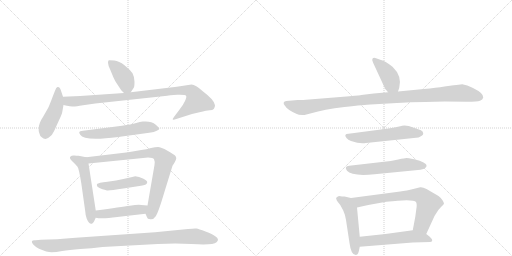
t = 0.00 s
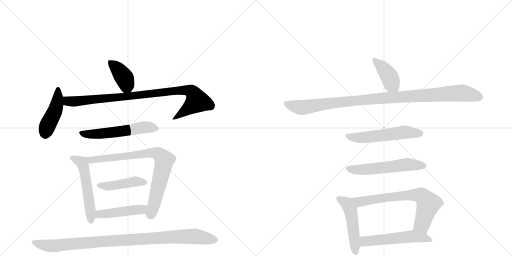
t = 2.40 s
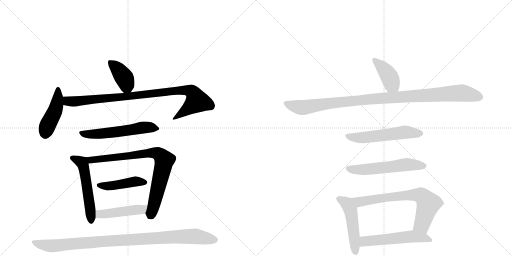
t = 4.80 s
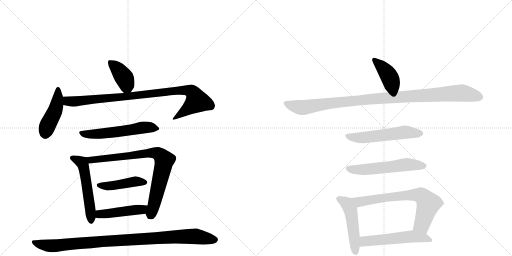
t = 7.20 s
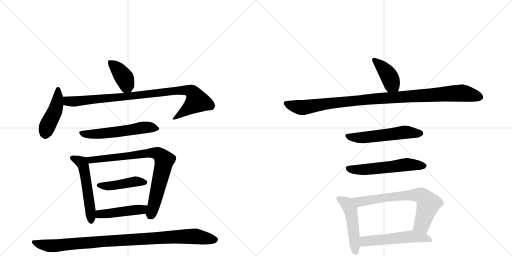
t = 9.60 s
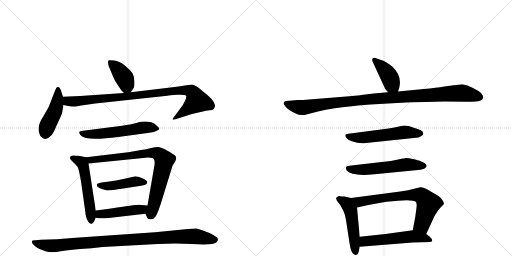
t = 12.00 s

The animated SVG that drew these frames (rendered in a browser with its animation timeline set to each time). Animation: 16 CSS @keyframes rules; one cycle of 12.00 s.

<svg version="1.1" viewBox="0 0 2048 1024" xmlns="http://www.w3.org/2000/svg">
  <g stroke="lightgray" stroke-dasharray="1,1" stroke-width="1" transform="scale(4, 4)">
    <line x1="0" y1="0" x2="256" y2="256"></line>
    <line x1="256" y1="0" x2="0" y2="256"></line>
    <line x1="128" y1="0" x2="128" y2="256"></line>
    <line x1="0" y1="128" x2="256" y2="128"></line>
    <line x1="256" y1="0" x2="512" y2="256"></line>
    <line x1="512" y1="0" x2="256" y2="256"></line>
    <line x1="384" y1="0" x2="384" y2="256"></line>
    <line x1="256" y1="128" x2="512" y2="128"></line>
  </g>
<g transform="scale(1, -1) translate(0, -850)">
   <style type="text/css">
    @keyframes keyframes0 {
      from {
       stroke: black;
       stroke-dashoffset: 391;
       stroke-width: 128;
       }
       56% {
       animation-timing-function: step-end;
       stroke: black;
       stroke-dashoffset: 0;
       stroke-width: 128;
       }
       to {
       stroke: black;
       stroke-width: 1024;
       }
       }
       #make-me-a-hanzi-animation-0 {
         animation: keyframes0 0.568197s both;
         animation-delay: 0.000000s;
         animation-timing-function: linear;
       }
    @keyframes keyframes1 {
      from {
       stroke: black;
       stroke-dashoffset: 446;
       stroke-width: 128;
       }
       59% {
       animation-timing-function: step-end;
       stroke: black;
       stroke-dashoffset: 0;
       stroke-width: 128;
       }
       to {
       stroke: black;
       stroke-width: 1024;
       }
       }
       #make-me-a-hanzi-animation-1 {
         animation: keyframes1 0.612956s both;
         animation-delay: 0.568197s;
         animation-timing-function: linear;
       }
    @keyframes keyframes2 {
      from {
       stroke: black;
       stroke-dashoffset: 925;
       stroke-width: 128;
       }
       75% {
       animation-timing-function: step-end;
       stroke: black;
       stroke-dashoffset: 0;
       stroke-width: 128;
       }
       to {
       stroke: black;
       stroke-width: 1024;
       }
       }
       #make-me-a-hanzi-animation-2 {
         animation: keyframes2 1.002767s both;
         animation-delay: 1.181152s;
         animation-timing-function: linear;
       }
    @keyframes keyframes3 {
      from {
       stroke: black;
       stroke-dashoffset: 562;
       stroke-width: 128;
       }
       65% {
       animation-timing-function: step-end;
       stroke: black;
       stroke-dashoffset: 0;
       stroke-width: 128;
       }
       to {
       stroke: black;
       stroke-width: 1024;
       }
       }
       #make-me-a-hanzi-animation-3 {
         animation: keyframes3 0.707357s both;
         animation-delay: 2.183919s;
         animation-timing-function: linear;
       }
    @keyframes keyframes4 {
      from {
       stroke: black;
       stroke-dashoffset: 539;
       stroke-width: 128;
       }
       64% {
       animation-timing-function: step-end;
       stroke: black;
       stroke-dashoffset: 0;
       stroke-width: 128;
       }
       to {
       stroke: black;
       stroke-width: 1024;
       }
       }
       #make-me-a-hanzi-animation-4 {
         animation: keyframes4 0.688639s both;
         animation-delay: 2.891276s;
         animation-timing-function: linear;
       }
    @keyframes keyframes5 {
      from {
       stroke: black;
       stroke-dashoffset: 801;
       stroke-width: 128;
       }
       72% {
       animation-timing-function: step-end;
       stroke: black;
       stroke-dashoffset: 0;
       stroke-width: 128;
       }
       to {
       stroke: black;
       stroke-width: 1024;
       }
       }
       #make-me-a-hanzi-animation-5 {
         animation: keyframes5 0.901855s both;
         animation-delay: 3.579915s;
         animation-timing-function: linear;
       }
    @keyframes keyframes6 {
      from {
       stroke: black;
       stroke-dashoffset: 443;
       stroke-width: 128;
       }
       59% {
       animation-timing-function: step-end;
       stroke: black;
       stroke-dashoffset: 0;
       stroke-width: 128;
       }
       to {
       stroke: black;
       stroke-width: 1024;
       }
       }
       #make-me-a-hanzi-animation-6 {
         animation: keyframes6 0.610514s both;
         animation-delay: 4.481771s;
         animation-timing-function: linear;
       }
    @keyframes keyframes7 {
      from {
       stroke: black;
       stroke-dashoffset: 457;
       stroke-width: 128;
       }
       60% {
       animation-timing-function: step-end;
       stroke: black;
       stroke-dashoffset: 0;
       stroke-width: 128;
       }
       to {
       stroke: black;
       stroke-width: 1024;
       }
       }
       #make-me-a-hanzi-animation-7 {
         animation: keyframes7 0.621908s both;
         animation-delay: 5.092285s;
         animation-timing-function: linear;
       }
    @keyframes keyframes8 {
      from {
       stroke: black;
       stroke-dashoffset: 982;
       stroke-width: 128;
       }
       76% {
       animation-timing-function: step-end;
       stroke: black;
       stroke-dashoffset: 0;
       stroke-width: 128;
       }
       to {
       stroke: black;
       stroke-width: 1024;
       }
       }
       #make-me-a-hanzi-animation-8 {
         animation: keyframes8 1.049154s both;
         animation-delay: 5.714193s;
         animation-timing-function: linear;
       }
    @keyframes keyframes9 {
      from {
       stroke: black;
       stroke-dashoffset: 404;
       stroke-width: 128;
       }
       57% {
       animation-timing-function: step-end;
       stroke: black;
       stroke-dashoffset: 0;
       stroke-width: 128;
       }
       to {
       stroke: black;
       stroke-width: 1024;
       }
       }
       #make-me-a-hanzi-animation-9 {
         animation: keyframes9 0.578776s both;
         animation-delay: 6.763346s;
         animation-timing-function: linear;
       }
    @keyframes keyframes10 {
      from {
       stroke: black;
       stroke-dashoffset: 1038;
       stroke-width: 128;
       }
       77% {
       animation-timing-function: step-end;
       stroke: black;
       stroke-dashoffset: 0;
       stroke-width: 128;
       }
       to {
       stroke: black;
       stroke-width: 1024;
       }
       }
       #make-me-a-hanzi-animation-10 {
         animation: keyframes10 1.094727s both;
         animation-delay: 7.342122s;
         animation-timing-function: linear;
       }
    @keyframes keyframes11 {
      from {
       stroke: black;
       stroke-dashoffset: 551;
       stroke-width: 128;
       }
       64% {
       animation-timing-function: step-end;
       stroke: black;
       stroke-dashoffset: 0;
       stroke-width: 128;
       }
       to {
       stroke: black;
       stroke-width: 1024;
       }
       }
       #make-me-a-hanzi-animation-11 {
         animation: keyframes11 0.698405s both;
         animation-delay: 8.436849s;
         animation-timing-function: linear;
       }
    @keyframes keyframes12 {
      from {
       stroke: black;
       stroke-dashoffset: 561;
       stroke-width: 128;
       }
       65% {
       animation-timing-function: step-end;
       stroke: black;
       stroke-dashoffset: 0;
       stroke-width: 128;
       }
       to {
       stroke: black;
       stroke-width: 1024;
       }
       }
       #make-me-a-hanzi-animation-12 {
         animation: keyframes12 0.706543s both;
         animation-delay: 9.135254s;
         animation-timing-function: linear;
       }
    @keyframes keyframes13 {
      from {
       stroke: black;
       stroke-dashoffset: 493;
       stroke-width: 128;
       }
       62% {
       animation-timing-function: step-end;
       stroke: black;
       stroke-dashoffset: 0;
       stroke-width: 128;
       }
       to {
       stroke: black;
       stroke-width: 1024;
       }
       }
       #make-me-a-hanzi-animation-13 {
         animation: keyframes13 0.651204s both;
         animation-delay: 9.841797s;
         animation-timing-function: linear;
       }
    @keyframes keyframes14 {
      from {
       stroke: black;
       stroke-dashoffset: 696;
       stroke-width: 128;
       }
       69% {
       animation-timing-function: step-end;
       stroke: black;
       stroke-dashoffset: 0;
       stroke-width: 128;
       }
       to {
       stroke: black;
       stroke-width: 1024;
       }
       }
       #make-me-a-hanzi-animation-14 {
         animation: keyframes14 0.816406s both;
         animation-delay: 10.493001s;
         animation-timing-function: linear;
       }
    @keyframes keyframes15 {
      from {
       stroke: black;
       stroke-dashoffset: 537;
       stroke-width: 128;
       }
       64% {
       animation-timing-function: step-end;
       stroke: black;
       stroke-dashoffset: 0;
       stroke-width: 128;
       }
       to {
       stroke: black;
       stroke-width: 1024;
       }
       }
       #make-me-a-hanzi-animation-15 {
         animation: keyframes15 0.687012s both;
         animation-delay: 11.309408s;
         animation-timing-function: linear;
       }
</style>
<path d="M 523 481 L 535 499 Q 538 503 538 523 Q 538 542 530 557 Q 520 571 498 589 Q 476 606 457 608 Q 438 610 435 609 Q 432 607 432 599 Q 432 590 441 571 L 453 542 Q 459 527 471 510 L 485 489 Q 491 482 496 478 C 512 464 512 464 523 481 Z" fill="lightgray"></path> 
<path d="M 252 463 L 246 481 Q 243 493 239 498 Q 236 503 230 502 Q 225 501 220 487 L 211 464 Q 199 432 193 419 L 173 384 Q 155 357 155 337 Q 153 326 158 315 Q 160 305 167 301 Q 180 289 194 299 Q 209 308 216 325 L 236 369 Q 249 396 249 402 L 254 430 L 252 463 Z" fill="lightgray"></path> 
<path d="M 860 429 Q 858 450 811 485 Q 782 512 766 512 L 707 503 L 523 481 L 496 478 L 321 466 L 252 463 C 222 462 225 436 254 430 L 268 427 Q 283 423 293 424 Q 304 424 332 429 L 381 436 L 669 467 Q 676 469 709 471 Q 742 472 744 467 Q 748 463 740 446 Q 732 429 719 413 L 701 389 Q 689 374 691 372 Q 694 370 705 374 L 768 394 L 798 401 Q 828 409 838 409 Q 860 408 860 429 Z" fill="lightgray"></path> 
<path d="M 465 344 L 332 327 Q 318 326 317 322 Q 316 318 321 311 Q 336 284 473 302 L 597 319 Q 618 322 627 327 Q 637 332 637 335 Q 638 338 623 351 Q 608 364 582 364 L 571 364 Q 568 364 552 360 L 530 354 Q 515 351 465 344 Z" fill="lightgray"></path> 
<path d="M 345 221 L 314 227 Q 307 227 297 228 Q 287 229 281 223 Q 276 217 290 204 Q 304 191 310 183 Q 316 174 325 118 L 342 -3 Q 341 -5 347 -25 Q 356 -47 367 -45 Q 371 -44 373 -40 Q 376 -37 383 -21 L 383 8 L 354 196 C 350 220 350 220 345 221 Z" fill="lightgray"></path> 
<path d="M 513 241 L 345 221 C 315 217 324 193 354 196 L 592 220 Q 613 220 616 213 Q 620 206 618 190 L 590 28 C 585 -2 580 -1 582 -5 L 588 -19 Q 589 -26 601 -27 Q 614 -29 623 -15 Q 633 -1 657 80 L 690 187 L 696 196 Q 705 212 705 217 Q 705 222 701 227 Q 697 232 670 247 Q 643 262 632 262 Q 622 262 604 258 Q 586 253 565 250 L 513 241 Z" fill="lightgray"></path> 
<path d="M 388 114 Q 386 109 390 103 Q 396 98 410 93 Q 419 92 425 89 Q 432 86 493 96 L 564 107 Q 586 110 588 118 Q 593 125 574 135 Q 555 145 541 145 Q 531 142 529 142 L 493 134 Q 467 128 430 123 Q 393 119 388 114 Z" fill="lightgray"></path> 
<path d="M 383 -21 Q 407 -27 469 -18 L 582 -5 C 612 -2 620 26 590 28 L 565 30 Q 552 32 519 27 Q 486 22 383 8 C 353 4 354 -15 383 -21 Z" fill="lightgray"></path> 
<path d="M 410 -138 L 631 -126 L 701 -124 L 766 -126 Q 852 -132 866 -119 Q 880 -106 861 -95 Q 851 -87 822 -76 Q 794 -65 786 -64 Q 778 -63 752 -66 L 620 -79 L 303 -101 Q 223 -108 164 -109 L 143 -111 Q 118 -109 133 -128 Q 141 -137 156 -145 Q 189 -159 206 -159 Q 223 -159 249 -154 Q 276 -150 321 -146 Q 367 -143 410 -138 Z" fill="lightgray"></path> 
<path d="M 1592 484 L 1597 499 Q 1609 546 1570 583 Q 1542 606 1524 610 L 1507 616 Q 1495 621 1491 617 Q 1486 612 1492 600 L 1541 494 Q 1548 487 1552 481 C 1570 457 1583 456 1592 484 Z" fill="lightgray"></path> 
<path d="M 1695 494 L 1592 484 L 1552 481 L 1495 476 L 1445 470 Q 1443 469 1398 465 L 1212 450 L 1191 450 L 1145 446 Q 1137 445 1135 440 Q 1133 435 1139 428 Q 1149 411 1185 395 Q 1197 388 1218 390 L 1245 397 Q 1295 412 1378 422 Q 1461 431 1482 432 L 1588 438 Q 1643 442 1701 442 L 1779 444 L 1869 443 Q 1909 443 1920 447 Q 1931 451 1933 460 Q 1935 477 1892 498 Q 1868 510 1849 513 L 1826 510 Q 1813 510 1807 508 L 1778 504 Q 1746 499 1695 494 Z" fill="lightgray"></path> 
<path d="M 1635 346 L 1618 348 Q 1612 348 1592 343 Q 1571 338 1554 336 L 1394 315 Q 1373 314 1386 298 Q 1392 291 1404 286 Q 1441 273 1464 278 L 1674 300 Q 1676 300 1687 307 Q 1693 312 1693 315 L 1691 323 Q 1687 330 1670 334 L 1635 346 Z" fill="lightgray"></path> 
<path d="M 1527 202 L 1397 187 Q 1375 185 1388 167 Q 1407 144 1498 153 L 1672 170 Q 1693 172 1701 178 Q 1708 184 1706 189 Q 1706 193 1694 200 Q 1682 207 1657 213 Q 1631 218 1626 218 Q 1620 218 1593 212 Q 1566 206 1527 202 Z" fill="lightgray"></path> 
<path d="M 1368 64 L 1356 66 Q 1349 63 1346 60 Q 1343 56 1345 55 Q 1346 48 1350 44 L 1361 30 L 1373 8 Q 1381 -9 1384 -30 L 1398 -122 Q 1404 -170 1423 -170 Q 1431 -170 1435 -156 L 1439 -137 L 1439 -97 L 1428 20 C 1425 50 1425 53 1404 58 L 1378 64 L 1368 64 Z" fill="lightgray"></path> 
<path d="M 1705 -86 L 1733 -25 Q 1735 -17 1747 0 Q 1754 12 1765 23 Q 1776 33 1776 36 Q 1776 39 1770 49 Q 1764 59 1754 66 L 1706 94 Q 1691 102 1681 101 L 1665 97 Q 1622 86 1601 84 L 1404 58 C 1374 54 1399 13 1428 20 L 1473 30 L 1545 43 Q 1654 56 1664 42 Q 1669 34 1665 12 L 1661 -18 L 1651 -71 C 1645 -100 1692 -113 1705 -86 Z" fill="lightgray"></path> 
<path d="M 1439 -137 L 1651 -120 L 1721 -118 Q 1738 -115 1719 -97 L 1705 -86 C 1681 -67 1681 -67 1651 -71 L 1542 -86 L 1439 -97 C 1409 -100 1409 -139 1439 -137 Z" fill="lightgray"></path> 
      <clipPath id="make-me-a-hanzi-clip-0">
      <path d="M 523 481 L 535 499 Q 538 503 538 523 Q 538 542 530 557 Q 520 571 498 589 Q 476 606 457 608 Q 438 610 435 609 Q 432 607 432 599 Q 432 590 441 571 L 453 542 Q 459 527 471 510 L 485 489 Q 491 482 496 478 C 512 464 512 464 523 481 Z" fill="lightgray"></path>
      </clipPath>
      <path clip-path="url(#make-me-a-hanzi-clip-0)" d="M 439 602 L 466 579 L 498 537 L 515 493 " fill="none" id="make-me-a-hanzi-animation-0" stroke-dasharray="263 526" stroke-linecap="round"></path>

      <clipPath id="make-me-a-hanzi-clip-1">
      <path d="M 252 463 L 246 481 Q 243 493 239 498 Q 236 503 230 502 Q 225 501 220 487 L 211 464 Q 199 432 193 419 L 173 384 Q 155 357 155 337 Q 153 326 158 315 Q 160 305 167 301 Q 180 289 194 299 Q 209 308 216 325 L 236 369 Q 249 396 249 402 L 254 430 L 252 463 Z" fill="lightgray"></path>
      </clipPath>
      <path clip-path="url(#make-me-a-hanzi-clip-1)" d="M 232 495 L 227 428 L 187 339 L 182 314 " fill="none" id="make-me-a-hanzi-animation-1" stroke-dasharray="318 636" stroke-linecap="round"></path>

      <clipPath id="make-me-a-hanzi-clip-2">
      <path d="M 860 429 Q 858 450 811 485 Q 782 512 766 512 L 707 503 L 523 481 L 496 478 L 321 466 L 252 463 C 222 462 225 436 254 430 L 268 427 Q 283 423 293 424 Q 304 424 332 429 L 381 436 L 669 467 Q 676 469 709 471 Q 742 472 744 467 Q 748 463 740 446 Q 732 429 719 413 L 701 389 Q 689 374 691 372 Q 694 370 705 374 L 768 394 L 798 401 Q 828 409 838 409 Q 860 408 860 429 Z" fill="lightgray"></path>
      </clipPath>
      <path clip-path="url(#make-me-a-hanzi-clip-2)" d="M 259 458 L 268 447 L 296 444 L 686 486 L 747 489 L 768 483 L 788 446 L 700 381 " fill="none" id="make-me-a-hanzi-animation-2" stroke-dasharray="797 1594" stroke-linecap="round"></path>

      <clipPath id="make-me-a-hanzi-clip-3">
      <path d="M 465 344 L 332 327 Q 318 326 317 322 Q 316 318 321 311 Q 336 284 473 302 L 597 319 Q 618 322 627 327 Q 637 332 637 335 Q 638 338 623 351 Q 608 364 582 364 L 571 364 Q 568 364 552 360 L 530 354 Q 515 351 465 344 Z" fill="lightgray"></path>
      </clipPath>
      <path clip-path="url(#make-me-a-hanzi-clip-3)" d="M 326 319 L 350 313 L 411 315 L 577 340 L 629 334 " fill="none" id="make-me-a-hanzi-animation-3" stroke-dasharray="434 868" stroke-linecap="round"></path>

      <clipPath id="make-me-a-hanzi-clip-4">
      <path d="M 345 221 L 314 227 Q 307 227 297 228 Q 287 229 281 223 Q 276 217 290 204 Q 304 191 310 183 Q 316 174 325 118 L 342 -3 Q 341 -5 347 -25 Q 356 -47 367 -45 Q 371 -44 373 -40 Q 376 -37 383 -21 L 383 8 L 354 196 C 350 220 350 220 345 221 Z" fill="lightgray"></path>
      </clipPath>
      <path clip-path="url(#make-me-a-hanzi-clip-4)" d="M 288 219 L 327 200 L 334 185 L 362 13 L 364 -36 " fill="none" id="make-me-a-hanzi-animation-4" stroke-dasharray="411 822" stroke-linecap="round"></path>

      <clipPath id="make-me-a-hanzi-clip-5">
      <path d="M 513 241 L 345 221 C 315 217 324 193 354 196 L 592 220 Q 613 220 616 213 Q 620 206 618 190 L 590 28 C 585 -2 580 -1 582 -5 L 588 -19 Q 589 -26 601 -27 Q 614 -29 623 -15 Q 633 -1 657 80 L 690 187 L 696 196 Q 705 212 705 217 Q 705 222 701 227 Q 697 232 670 247 Q 643 262 632 262 Q 622 262 604 258 Q 586 253 565 250 L 513 241 Z" fill="lightgray"></path>
      </clipPath>
      <path clip-path="url(#make-me-a-hanzi-clip-5)" d="M 353 217 L 363 209 L 574 236 L 616 239 L 637 232 L 658 210 L 604 -8 " fill="none" id="make-me-a-hanzi-animation-5" stroke-dasharray="673 1346" stroke-linecap="round"></path>

      <clipPath id="make-me-a-hanzi-clip-6">
      <path d="M 388 114 Q 386 109 390 103 Q 396 98 410 93 Q 419 92 425 89 Q 432 86 493 96 L 564 107 Q 586 110 588 118 Q 593 125 574 135 Q 555 145 541 145 Q 531 142 529 142 L 493 134 Q 467 128 430 123 Q 393 119 388 114 Z" fill="lightgray"></path>
      </clipPath>
      <path clip-path="url(#make-me-a-hanzi-clip-6)" d="M 394 109 L 479 111 L 544 125 L 579 121 " fill="none" id="make-me-a-hanzi-animation-6" stroke-dasharray="315 630" stroke-linecap="round"></path>

      <clipPath id="make-me-a-hanzi-clip-7">
      <path d="M 383 -21 Q 407 -27 469 -18 L 582 -5 C 612 -2 620 26 590 28 L 565 30 Q 552 32 519 27 Q 486 22 383 8 C 353 4 354 -15 383 -21 Z" fill="lightgray"></path>
      </clipPath>
      <path clip-path="url(#make-me-a-hanzi-clip-7)" d="M 389 -14 L 417 -4 L 567 12 L 583 24 " fill="none" id="make-me-a-hanzi-animation-7" stroke-dasharray="329 658" stroke-linecap="round"></path>

      <clipPath id="make-me-a-hanzi-clip-8">
      <path d="M 410 -138 L 631 -126 L 701 -124 L 766 -126 Q 852 -132 866 -119 Q 880 -106 861 -95 Q 851 -87 822 -76 Q 794 -65 786 -64 Q 778 -63 752 -66 L 620 -79 L 303 -101 Q 223 -108 164 -109 L 143 -111 Q 118 -109 133 -128 Q 141 -137 156 -145 Q 189 -159 206 -159 Q 223 -159 249 -154 Q 276 -150 321 -146 Q 367 -143 410 -138 Z" fill="lightgray"></path>
      </clipPath>
      <path clip-path="url(#make-me-a-hanzi-clip-8)" d="M 137 -119 L 158 -127 L 223 -133 L 408 -115 L 703 -97 L 790 -96 L 859 -108 " fill="none" id="make-me-a-hanzi-animation-8" stroke-dasharray="854 1708" stroke-linecap="round"></path>

      <clipPath id="make-me-a-hanzi-clip-9">
      <path d="M 1592 484 L 1597 499 Q 1609 546 1570 583 Q 1542 606 1524 610 L 1507 616 Q 1495 621 1491 617 Q 1486 612 1492 600 L 1541 494 Q 1548 487 1552 481 C 1570 457 1583 456 1592 484 Z" fill="lightgray"></path>
      </clipPath>
      <path clip-path="url(#make-me-a-hanzi-clip-9)" d="M 1496 612 L 1528 582 L 1558 542 L 1566 513 L 1558 490 " fill="none" id="make-me-a-hanzi-animation-9" stroke-dasharray="276 552" stroke-linecap="round"></path>

      <clipPath id="make-me-a-hanzi-clip-10">
      <path d="M 1695 494 L 1592 484 L 1552 481 L 1495 476 L 1445 470 Q 1443 469 1398 465 L 1212 450 L 1191 450 L 1145 446 Q 1137 445 1135 440 Q 1133 435 1139 428 Q 1149 411 1185 395 Q 1197 388 1218 390 L 1245 397 Q 1295 412 1378 422 Q 1461 431 1482 432 L 1588 438 Q 1643 442 1701 442 L 1779 444 L 1869 443 Q 1909 443 1920 447 Q 1931 451 1933 460 Q 1935 477 1892 498 Q 1868 510 1849 513 L 1826 510 Q 1813 510 1807 508 L 1778 504 Q 1746 499 1695 494 Z" fill="lightgray"></path>
      </clipPath>
      <path clip-path="url(#make-me-a-hanzi-clip-10)" d="M 1144 436 L 1217 420 L 1412 448 L 1847 478 L 1920 462 " fill="none" id="make-me-a-hanzi-animation-10" stroke-dasharray="910 1820" stroke-linecap="round"></path>

      <clipPath id="make-me-a-hanzi-clip-11">
      <path d="M 1635 346 L 1618 348 Q 1612 348 1592 343 Q 1571 338 1554 336 L 1394 315 Q 1373 314 1386 298 Q 1392 291 1404 286 Q 1441 273 1464 278 L 1674 300 Q 1676 300 1687 307 Q 1693 312 1693 315 L 1691 323 Q 1687 330 1670 334 L 1635 346 Z" fill="lightgray"></path>
      </clipPath>
      <path clip-path="url(#make-me-a-hanzi-clip-11)" d="M 1390 306 L 1446 299 L 1617 321 L 1683 317 " fill="none" id="make-me-a-hanzi-animation-11" stroke-dasharray="423 846" stroke-linecap="round"></path>

      <clipPath id="make-me-a-hanzi-clip-12">
      <path d="M 1527 202 L 1397 187 Q 1375 185 1388 167 Q 1407 144 1498 153 L 1672 170 Q 1693 172 1701 178 Q 1708 184 1706 189 Q 1706 193 1694 200 Q 1682 207 1657 213 Q 1631 218 1626 218 Q 1620 218 1593 212 Q 1566 206 1527 202 Z" fill="lightgray"></path>
      </clipPath>
      <path clip-path="url(#make-me-a-hanzi-clip-12)" d="M 1394 176 L 1443 170 L 1626 192 L 1697 187 " fill="none" id="make-me-a-hanzi-animation-12" stroke-dasharray="433 866" stroke-linecap="round"></path>

      <clipPath id="make-me-a-hanzi-clip-13">
      <path d="M 1368 64 L 1356 66 Q 1349 63 1346 60 Q 1343 56 1345 55 Q 1346 48 1350 44 L 1361 30 L 1373 8 Q 1381 -9 1384 -30 L 1398 -122 Q 1404 -170 1423 -170 Q 1431 -170 1435 -156 L 1439 -137 L 1439 -97 L 1428 20 C 1425 50 1425 53 1404 58 L 1378 64 L 1368 64 Z" fill="lightgray"></path>
      </clipPath>
      <path clip-path="url(#make-me-a-hanzi-clip-13)" d="M 1356 56 L 1388 35 L 1402 10 L 1422 -159 " fill="none" id="make-me-a-hanzi-animation-13" stroke-dasharray="365 730" stroke-linecap="round"></path>

      <clipPath id="make-me-a-hanzi-clip-14">
      <path d="M 1705 -86 L 1733 -25 Q 1735 -17 1747 0 Q 1754 12 1765 23 Q 1776 33 1776 36 Q 1776 39 1770 49 Q 1764 59 1754 66 L 1706 94 Q 1691 102 1681 101 L 1665 97 Q 1622 86 1601 84 L 1404 58 C 1374 54 1399 13 1428 20 L 1473 30 L 1545 43 Q 1654 56 1664 42 Q 1669 34 1665 12 L 1661 -18 L 1651 -71 C 1645 -100 1692 -113 1705 -86 Z" fill="lightgray"></path>
      </clipPath>
      <path clip-path="url(#make-me-a-hanzi-clip-14)" d="M 1412 54 L 1437 42 L 1565 63 L 1646 71 L 1687 67 L 1713 32 L 1687 -48 L 1660 -66 " fill="none" id="make-me-a-hanzi-animation-14" stroke-dasharray="568 1136" stroke-linecap="round"></path>

      <clipPath id="make-me-a-hanzi-clip-15">
      <path d="M 1439 -137 L 1651 -120 L 1721 -118 Q 1738 -115 1719 -97 L 1705 -86 C 1681 -67 1681 -67 1651 -71 L 1542 -86 L 1439 -97 C 1409 -100 1409 -139 1439 -137 Z" fill="lightgray"></path>
      </clipPath>
      <path clip-path="url(#make-me-a-hanzi-clip-15)" d="M 1446 -130 L 1463 -114 L 1646 -95 L 1719 -108 " fill="none" id="make-me-a-hanzi-animation-15" stroke-dasharray="409 818" stroke-linecap="round"></path>

</g>
</svg>
